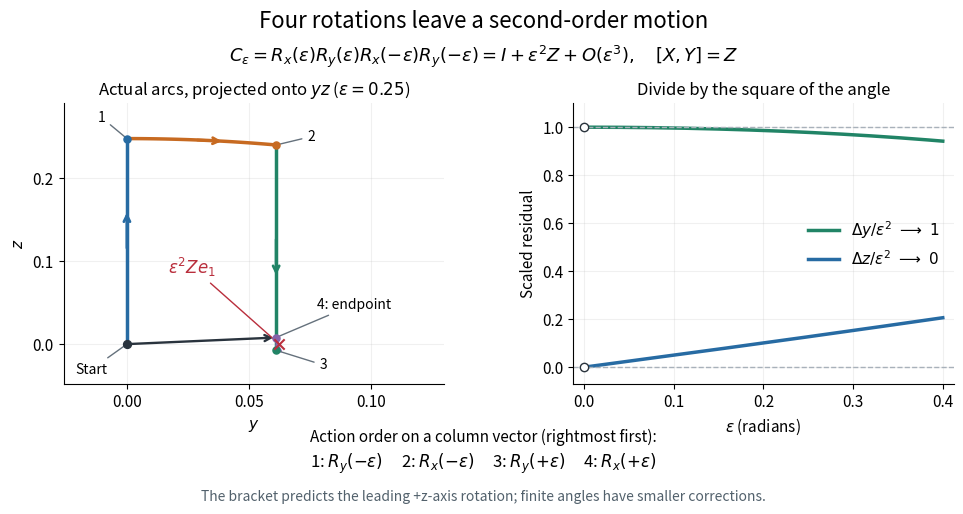

Reproduce this figure in Python.
"""Generate lie-bracket-rotation-order.png in the current working directory.

Tested with Python 3.14.4, NumPy 2.3.5, Matplotlib 3.10.7.
Run from _media: python ../lie-bracket-rotation-order.py
Active rotations act on column vectors; the rightmost matrix acts first.
"""

from pathlib import Path

import matplotlib

matplotlib.use("Agg")
import matplotlib.pyplot as plt
import numpy as np


def rotation_x(angle):
    c, s = np.cos(angle), np.sin(angle)
    return np.array([[1., 0., 0.], [0., c, -s], [0., s, c]])


def rotation_y(angle):
    c, s = np.cos(angle), np.sin(angle)
    return np.array([[c, 0., s], [0., 1., 0.], [-s, 0., c]])


def commutator(angle):
    return (rotation_x(angle) @ rotation_y(angle)
            @ rotation_x(-angle) @ rotation_y(-angle))


def main():
    e1 = np.array([1., 0., 0.])
    x = np.array([[0., 0., 0.], [0., 0., -1.], [0., 1., 0.]])
    y = np.array([[0., 0., 1.], [0., 0., 0.], [-1., 0., 0.]])
    z = x @ y - y @ x
    assert np.array_equal(z, [[0, -1, 0], [1, 0, 0], [0, 0, 0]])
    identity = np.eye(3)
    for angle in (.1, .25, .4):
        product = commutator(angle)
        c, s = np.cos(angle), np.sin(angle)
        exact = np.array([c*c + c*s*s, s*s*(2*c-c*c),
                          s*(c*c*c-c*c+s*s)])
        assert np.allclose(product @ e1, exact, atol=2e-15, rtol=0)
        assert np.allclose(product.T @ product, identity, atol=2e-15)
        assert np.isclose(np.linalg.det(product), 1)
        swapped = (rotation_y(angle) @ rotation_x(angle)
                   @ rotation_y(-angle) @ rotation_x(-angle))
        assert np.allclose(swapped, product.T, atol=2e-15)
    small = 1e-3
    assert np.linalg.norm((commutator(small) - identity) / small**2 - z) < .002
    assert np.linalg.norm((commutator(small / 2) - identity)
                          / (small / 2)**2 - z) < .001

    plt.rcParams.update({"font.size": 11, "axes.titlesize": 12,
                         "axes.labelsize": 11, "figure.facecolor": "white",
                         "axes.facecolor": "white", "savefig.facecolor": "white"})
    fig, axes = plt.subplots(1, 2, figsize=(10, 5.2), dpi=120)
    fig.subplots_adjust(left=.08, right=.97, bottom=.25, top=.79, wspace=.34)
    fig.suptitle("Four rotations leave a second-order motion", fontsize=16, y=.97)
    fig.text(.5, .87,
             r"$C_\varepsilon=R_x(\varepsilon)R_y(\varepsilon)"
             r"R_x(-\varepsilon)R_y(-\varepsilon)"
             r"=I+\varepsilon^2Z+O(\varepsilon^3),\quad [X,Y]=Z$",
             ha="center", fontsize=13)

    angle = .25
    ax = axes[0]
    colors = ["#276ba3", "#c76a21", "#218466", "#8662aa"]
    steps = [(rotation_y, -angle), (rotation_x, -angle),
             (rotation_y, angle), (rotation_x, angle)]
    point = e1.copy()
    endpoints = [point.copy()]
    for number, ((rotate, signed_angle), color) in enumerate(zip(steps, colors), 1):
        arc = np.array([rotate(t) @ point
                        for t in np.linspace(0, signed_angle, 101)])
        ax.plot(arc[:, 1], arc[:, 2], color=color, lw=2.5)
        ax.annotate("", xy=arc[65, [1, 2]], xytext=arc[45, [1, 2]],
                    arrowprops={"arrowstyle": "->", "color": color, "lw": 2})
        point = arc[-1]
        endpoints.append(point.copy())
        ax.scatter(point[1], point[2], color=color, s=26, zorder=5)
    assert np.allclose(point, commutator(angle) @ e1, atol=2e-15)
    ax.scatter(0, 0, s=32, color="#29333d", zorder=6)
    labels = [("Start", (0, 0), (-.021, -.035)),
              ("1", endpoints[1][[1, 2]], (-.012, .268)),
              ("2", endpoints[2][[1, 2]], (.074, .245)),
              ("3", endpoints[3][[1, 2]], (.079, -.030)),
              ("4: endpoint", endpoints[4][[1, 2]], (.078, .043))]
    for label, xy, xytext in labels:
        ax.annotate(label, xy=xy, xytext=xytext, fontsize=10,
                    arrowprops={"arrowstyle": "-", "color": "#65717c"})
    ax.annotate("", xy=point[[1, 2]], xytext=(0, 0),
                arrowprops={"arrowstyle": "->", "color": "#29333d", "lw": 1.7})
    ax.scatter(angle**2, 0, marker="x", s=55, color="#b92e3c", zorder=8)
    ax.annotate(r"$\varepsilon^2Ze_1$", xy=(angle**2, 0), xytext=(.017, .085),
                color="#b92e3c", fontsize=12,
                arrowprops={"arrowstyle": "-", "color": "#b92e3c"})
    ax.set(title=r"Actual arcs, projected onto $yz$ ($\varepsilon=0.25$)",
           xlabel=r"$y$", ylabel=r"$z$", xlim=(-.026, .13), ylim=(-.048, .29))
    ax.set_xticks([0, .05, .10])
    ax.set_yticks([0, .1, .2])
    ax.grid(alpha=.18)

    ax = axes[1]
    angles = np.linspace(.002, .4, 220)
    residuals = np.array([(commutator(t) @ e1 - e1) / t**2 for t in angles])
    ax.plot(angles, residuals[:, 1], color=colors[2], lw=2.5,
            label=r"$\Delta y/\varepsilon^2\ \longrightarrow\ 1$")
    ax.plot(angles, residuals[:, 2], color=colors[0], lw=2.5,
            label=r"$\Delta z/\varepsilon^2\ \longrightarrow\ 0$")
    ax.axhline(1, color="#a8b1ba", lw=1, ls="--")
    ax.axhline(0, color="#a8b1ba", lw=1, ls="--")
    ax.scatter([0, 0], [1, 0], facecolors="white", edgecolors="#29333d", zorder=5)
    ax.set(title="Divide by the square of the angle",
           xlabel=r"$\varepsilon$ (radians)", ylabel="Scaled residual",
           xlim=(-.012, .412), ylim=(-.07, 1.1))
    ax.set_xticks([0, .1, .2, .3, .4])
    ax.legend(loc="center right", frameon=False, fontsize=11)
    ax.grid(alpha=.18)
    for ax in axes:
        ax.spines[["top", "right"]].set_visible(False)

    fig.text(.5, .14, "Action order on a column vector (rightmost first):",
             ha="center", fontsize=11)
    fig.text(.5, .09,
             r"1: $R_y(-\varepsilon)$     2: $R_x(-\varepsilon)$"
             r"     3: $R_y(+\varepsilon)$     4: $R_x(+\varepsilon)$",
             ha="center", fontsize=12)
    fig.text(.5, .025,
             "The bracket predicts the leading +z-axis rotation; finite angles have smaller corrections.",
             ha="center", fontsize=10, color="#52616c")
    output = Path.cwd() / "lie-bracket-rotation-order.png"
    fig.savefig(output, facecolor="white", transparent=False)
    plt.close(fig)
    print(f"Wrote {output}")
    print("C_0.1 e1 =", commutator(.1) @ e1)


if __name__ == "__main__":
    main()
